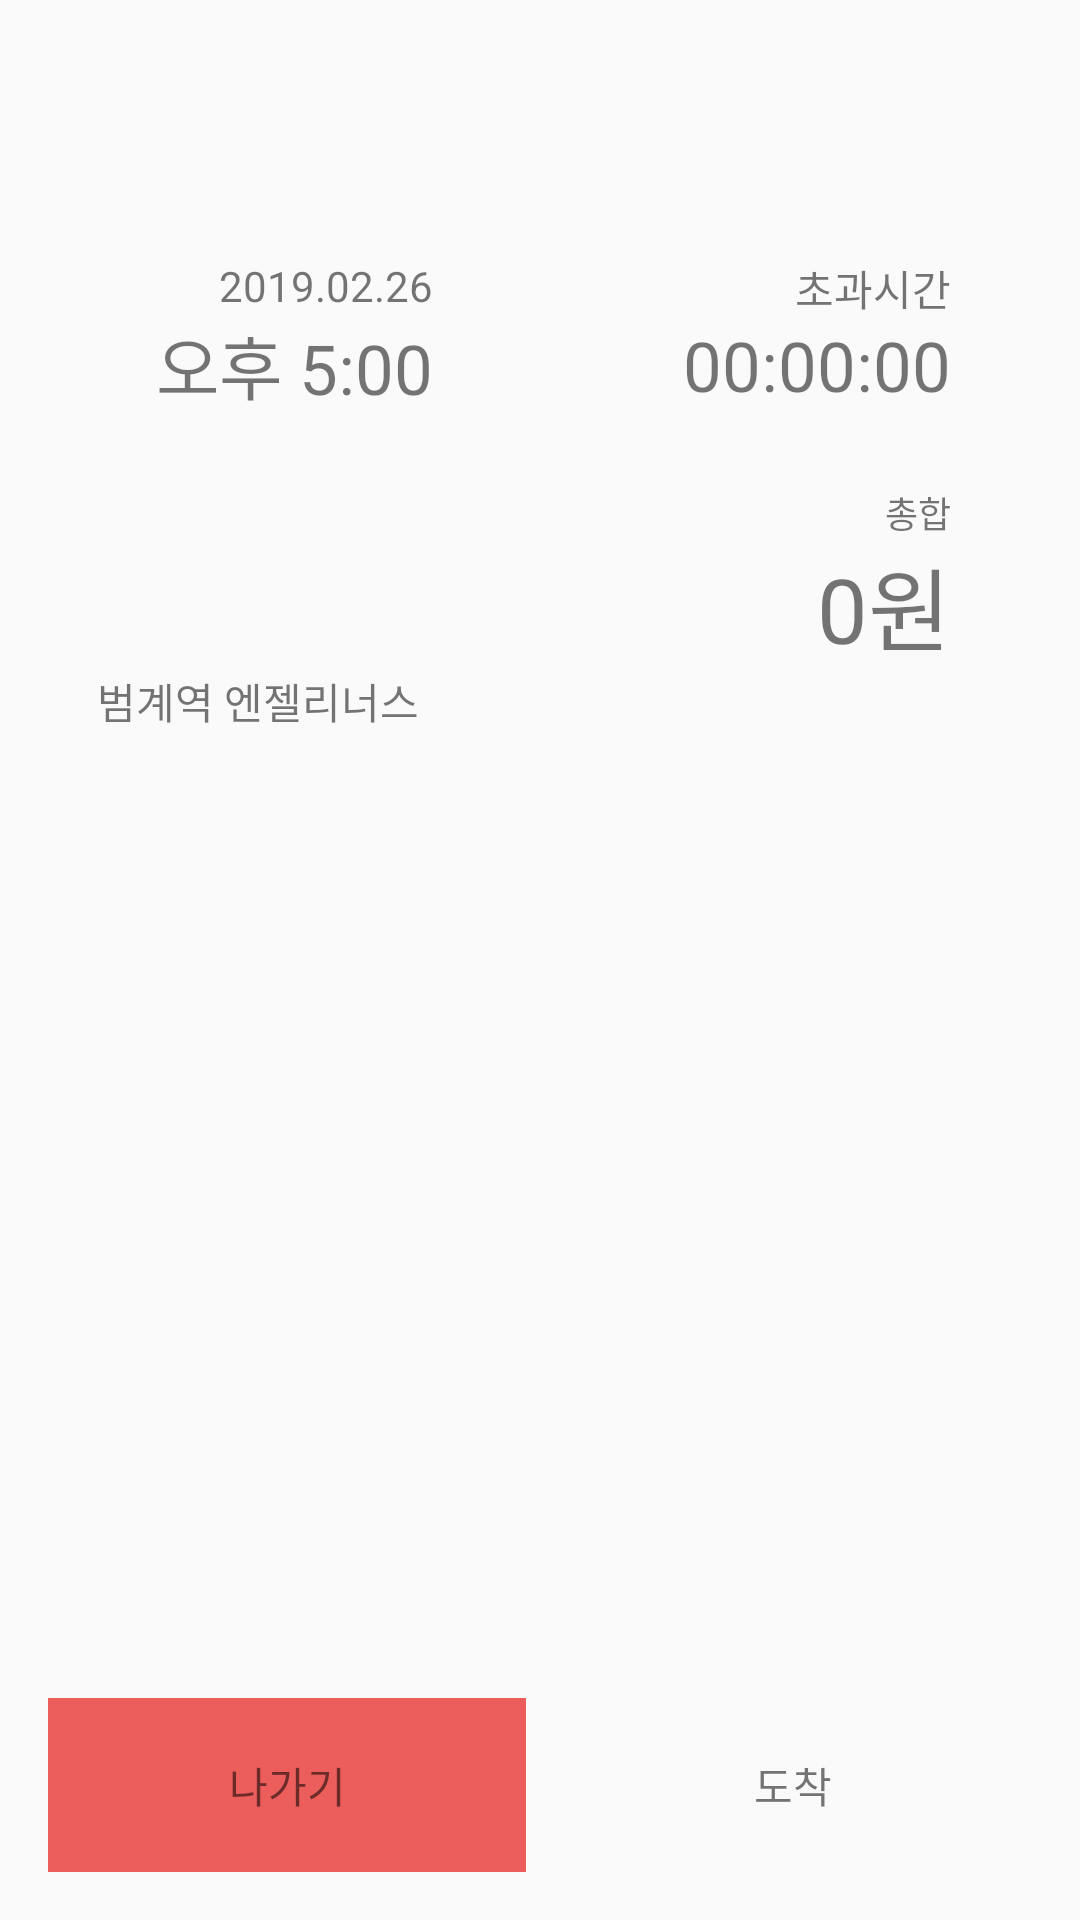

Produce the Android XML layout that renders to this screen, including the resource entries it uses.
<!-- AndroidManifest.xml: application theme AppTheme -->
<!-- res/layout/activity_meeting_detail.xml -->
<?xml version="1.0" encoding="utf-8"?>
<layout xmlns:app="http://schemas.android.com/apk/res-auto">

    <data>

        <import type="android.view.View"/>

        <variable
                name="viewModel"
                type="com.joe.donlate.viewmodel.meetingdetail.MeetingDetailViewModel"/>
    </data>

    <androidx.constraintlayout.widget.ConstraintLayout
            xmlns:android="http://schemas.android.com/apk/res/android"
            android:orientation="vertical"
            android:layout_width="match_parent"
            android:layout_height="match_parent">

        <ImageView
                android:id="@+id/back"
                android:layout_width="wrap_content"
                android:layout_height="wrap_content"
                android:src="@drawable/ic_arrow_back"
                android:layout_marginBottom="8dp"
                app:layout_constraintBottom_toTopOf="@+id/guideline2"
                app:layout_constraintStart_toStartOf="parent"
                android:layout_marginStart="8dp"
                android:layout_marginTop="8dp"
                app:layout_constraintTop_toTopOf="parent"/>

        <TextView
                android:id="@+id/title"
                android:layout_width="wrap_content"
                android:layout_height="wrap_content"
                app:layout_constraintTop_toTopOf="parent"
                app:layout_constraintStart_toStartOf="parent"
                app:layout_constraintEnd_toEndOf="parent"
                android:layout_marginBottom="8dp"
                app:layout_constraintBottom_toTopOf="@+id/guideline2"/>

        <androidx.constraintlayout.widget.Guideline
                android:layout_width="wrap_content"
                android:layout_height="wrap_content"
                android:orientation="horizontal"
                app:layout_constraintGuide_percent="0.09"
                android:id="@+id/guideline2"/>

        <ScrollView
                android:layout_width="match_parent"
                android:layout_height="0dp"
                app:layout_constraintTop_toTopOf="@id/guideline2"
                app:layout_constraintBottom_toTopOf="@id/exit"
                android:fillViewport="true">

            <androidx.constraintlayout.widget.ConstraintLayout
                    android:layout_width="match_parent"
                    android:layout_height="wrap_content">

                <TextView
                        android:id="@+id/date"
                        android:layout_width="wrap_content"
                        android:layout_height="wrap_content"
                        android:text="2019.02.26"
                        app:layout_constraintStart_toStartOf="parent"
                        android:layout_marginStart="73dp"
                        android:layout_marginTop="28dp"
                        app:layout_constraintTop_toTopOf="parent"/>

                <TextView
                        android:layout_width="wrap_content"
                        android:layout_height="wrap_content"
                        android:text="초과시간"
                        app:layout_constraintEnd_toEndOf="parent"
                        android:layout_marginEnd="43dp"
                        android:layout_marginTop="28dp"
                        app:layout_constraintTop_toTopOf="parent"
                        android:id="@+id/textView10"/>

                <TextView
                        android:id="@+id/time"
                        android:layout_width="wrap_content"
                        android:layout_height="wrap_content"
                        android:text="오후 5:00"
                        android:textSize="23sp"
                        app:layout_constraintEnd_toEndOf="@+id/date"
                        app:layout_constraintTop_toBottomOf="@+id/date"/>

                <TextView
                        android:id="@+id/overTime"
                        android:layout_width="wrap_content"
                        android:layout_height="wrap_content"
                        android:text="00:00:00"
                        android:textSize="23sp"
                        app:layout_constraintTop_toBottomOf="@+id/textView10"
                        app:layout_constraintEnd_toEndOf="@+id/textView10"/>

                <TextView
                        android:layout_width="wrap_content"
                        android:layout_height="wrap_content"
                        android:text="총합"
                        android:textSize="12sp"
                        android:layout_marginTop="25sp"
                        app:layout_constraintTop_toBottomOf="@+id/overTime"
                        app:layout_constraintEnd_toEndOf="@+id/overTime"
                        android:id="@+id/textView11"/>

                <TextView
                        android:id="@+id/fee"
                        android:layout_width="wrap_content"
                        android:layout_height="wrap_content"
                        android:text="0원"
                        app:layout_constraintTop_toBottomOf="@+id/textView11"
                        app:layout_constraintEnd_toEndOf="@+id/textView11"
                        android:textSize="30sp"/>

                <TextView
                        android:id="@+id/place"
                        android:layout_width="wrap_content"
                        android:layout_height="wrap_content"
                        android:text="범계역 엔젤리너스"
                        app:layout_constraintTop_toBottomOf="@id/fee"
                        app:layout_constraintStart_toStartOf="@id/map"/>

                <FrameLayout
                        android:id="@+id/map"
                        android:layout_width="0dp"
                        android:layout_height="0dp"
                        app:layout_constraintWidth_percent="0.82"
                        app:layout_constraintDimensionRatio="1:0.46"
                        app:layout_constraintTop_toBottomOf="@id/place"
                        app:layout_constraintStart_toStartOf="parent"
                        app:layout_constraintEnd_toEndOf="parent">

                </FrameLayout>
            </androidx.constraintlayout.widget.ConstraintLayout>
        </ScrollView>

        <TextView
                android:id="@+id/exit"
                android:layout_width="0dp"
                android:layout_height="58dp"
                android:text="나가기"
                android:gravity="center"
                android:layout_marginBottom="16dp"
                app:layout_constraintBottom_toBottomOf="parent"
                app:layout_constraintStart_toStartOf="parent"
                android:layout_marginStart="16dp"
                android:layout_marginTop="16dp"
                android:layout_marginEnd="9.5dp"
                app:layout_constraintEnd_toStartOf="@+id/arrive"
                android:background="@color/colorPastelRed"/>

        <TextView
                android:id="@+id/arrive"
                android:layout_width="0dp"
                android:layout_height="58dp"
                android:gravity="center"
                android:text="도착"
                app:layout_constraintEnd_toEndOf="parent"
                android:layout_marginEnd="16dp"
                android:layout_marginBottom="16dp"
                app:layout_constraintBottom_toBottomOf="parent"
                android:layout_marginTop="16dp"
                app:layout_constraintStart_toEndOf="@id/exit"
                android:background="@color/colorGreyishBrown"/>
    </androidx.constraintlayout.widget.ConstraintLayout>
</layout>
<!-- resources referenced by this layout -->
<resources>
  <color name="colorPastelRed">#eb5e5b</color>
  <style name="AppTheme" parent="Theme.AppCompat.Light.NoActionBar">
          
          <item name="colorPrimary">@color/colorPrimary</item>
          <item name="colorPrimaryDark">@color/colorAppMain</item>
          <item name="colorAccent">@color/colorAccent</item>
      </style>
  <color name="colorPrimary">#008577</color>
  <color name="colorAppMain">#171717</color>
  <color name="colorAccent">#D81B60</color>
</resources>
